Image classification data set "Imagenes360" (AgroJuan/Imagenes360 on GitHub). Class labels (6): aceptable, borrosa, correct, nitida, sobreexpuesta, subexpuesta.

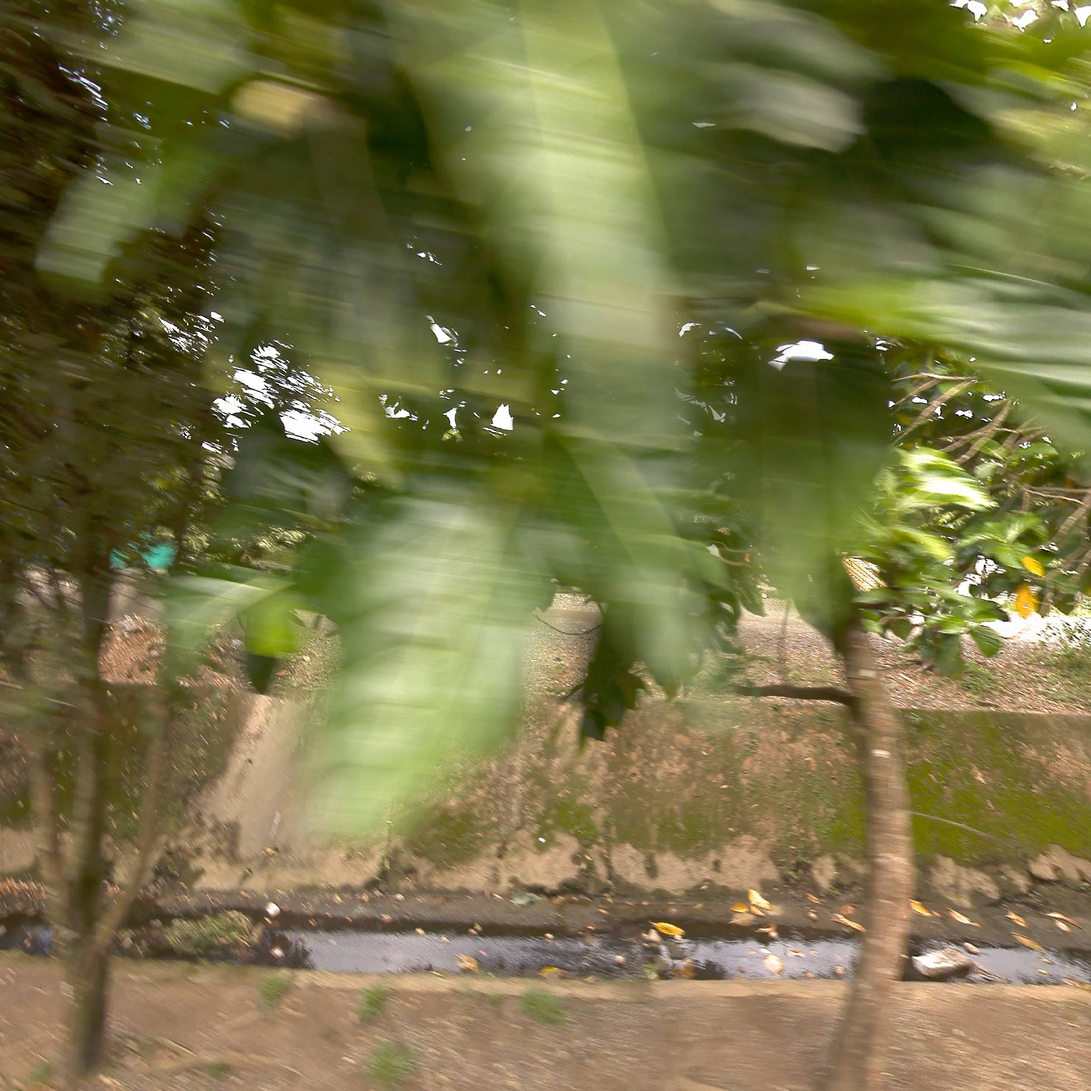
Label: borrosa

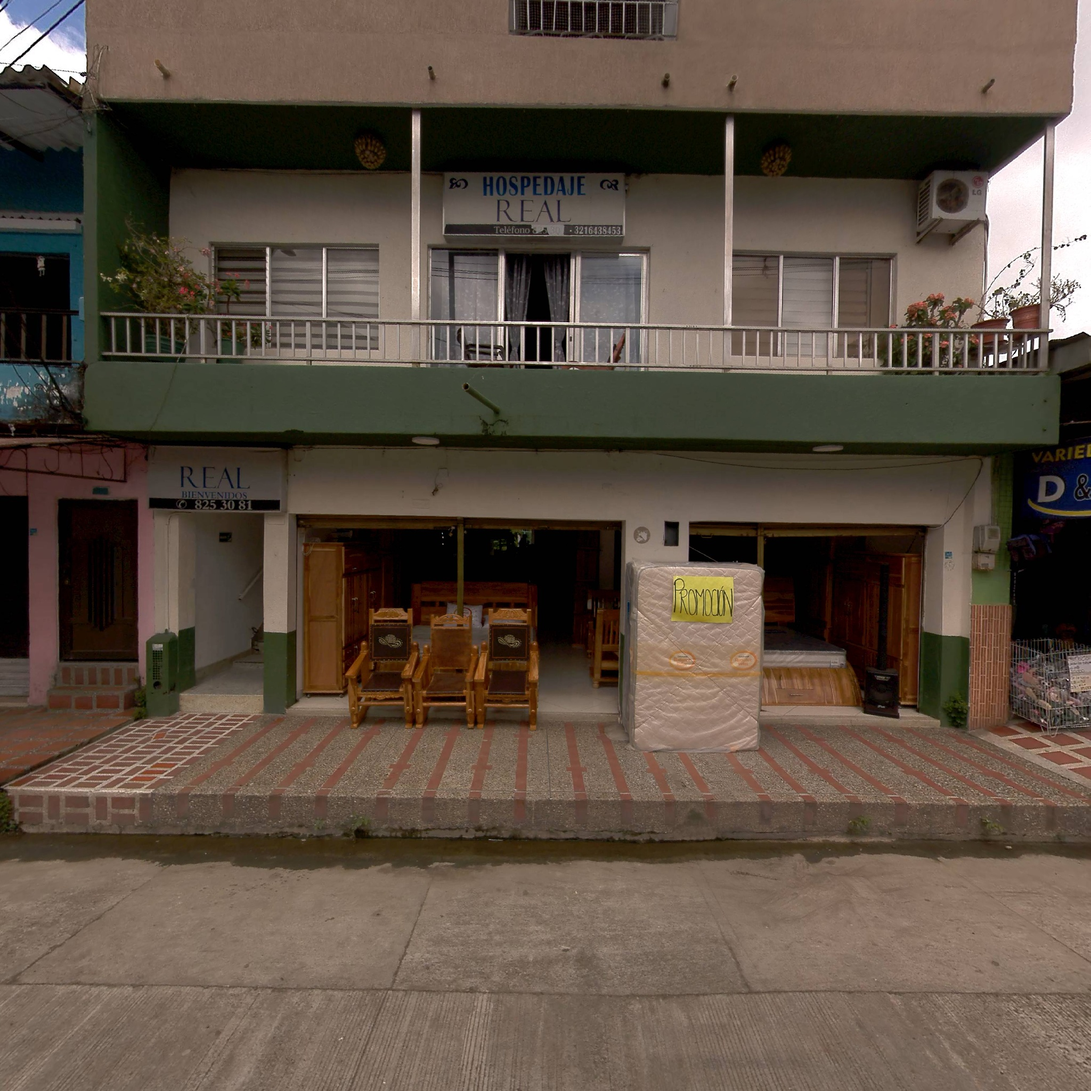
Label: nitida

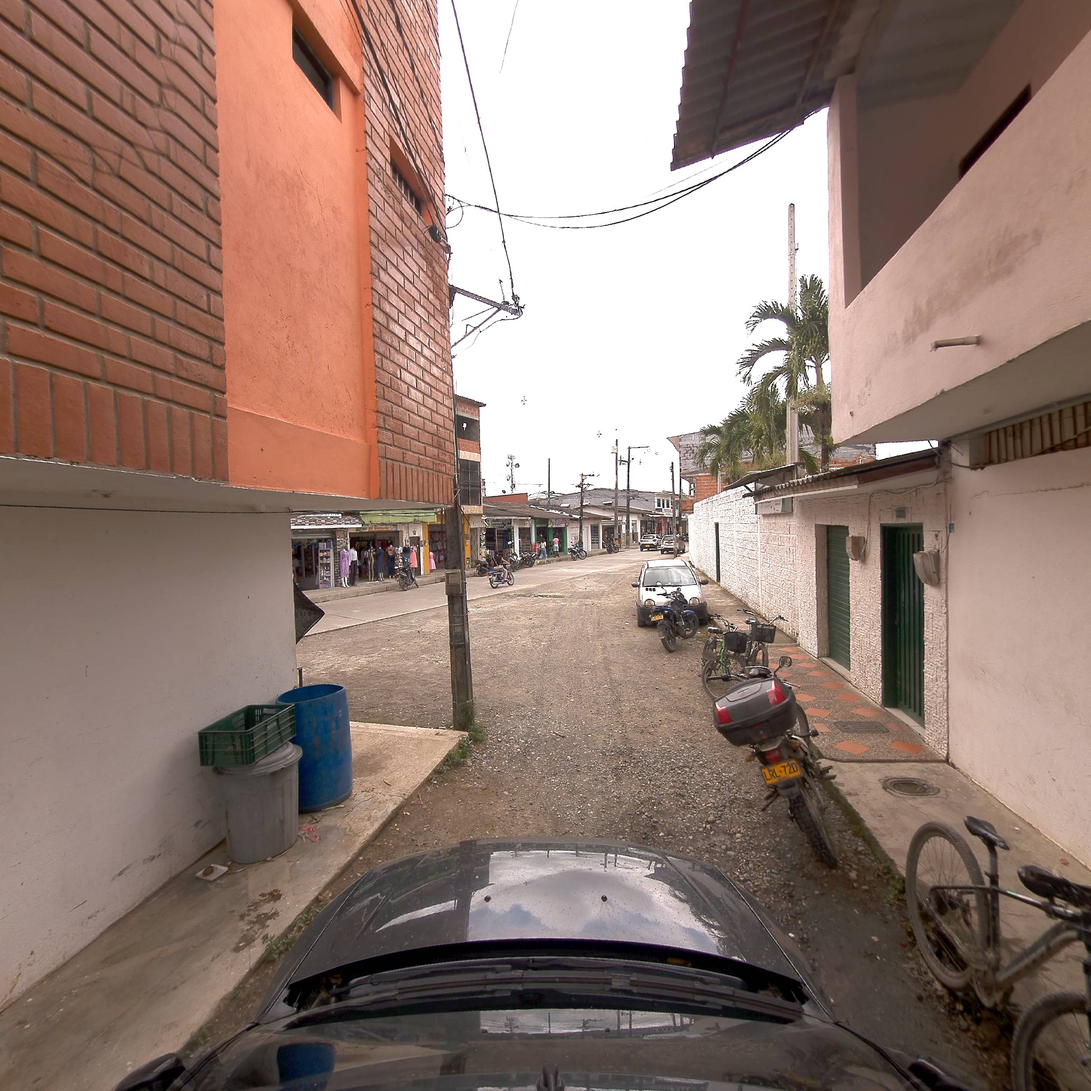
Label: correct

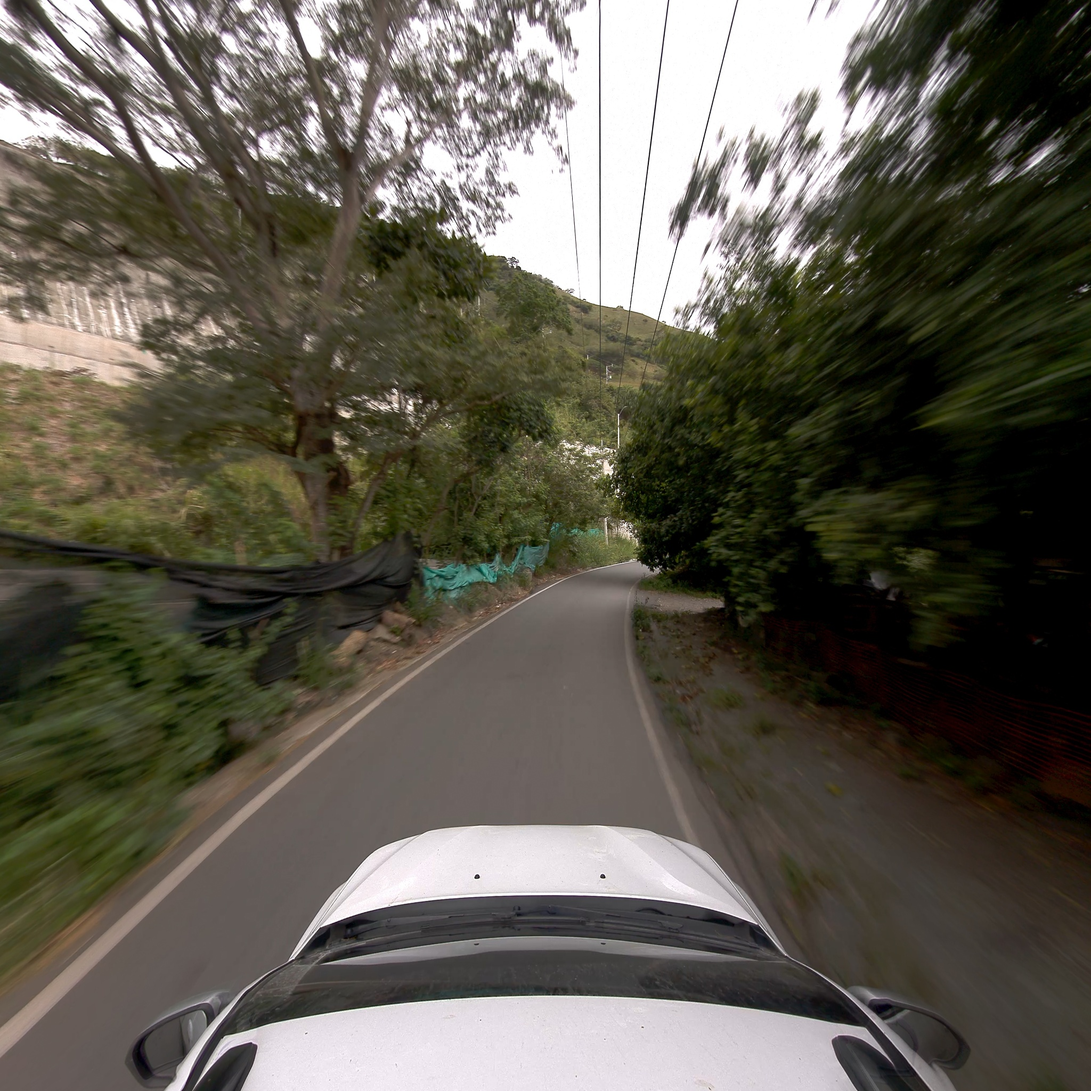
Label: aceptable

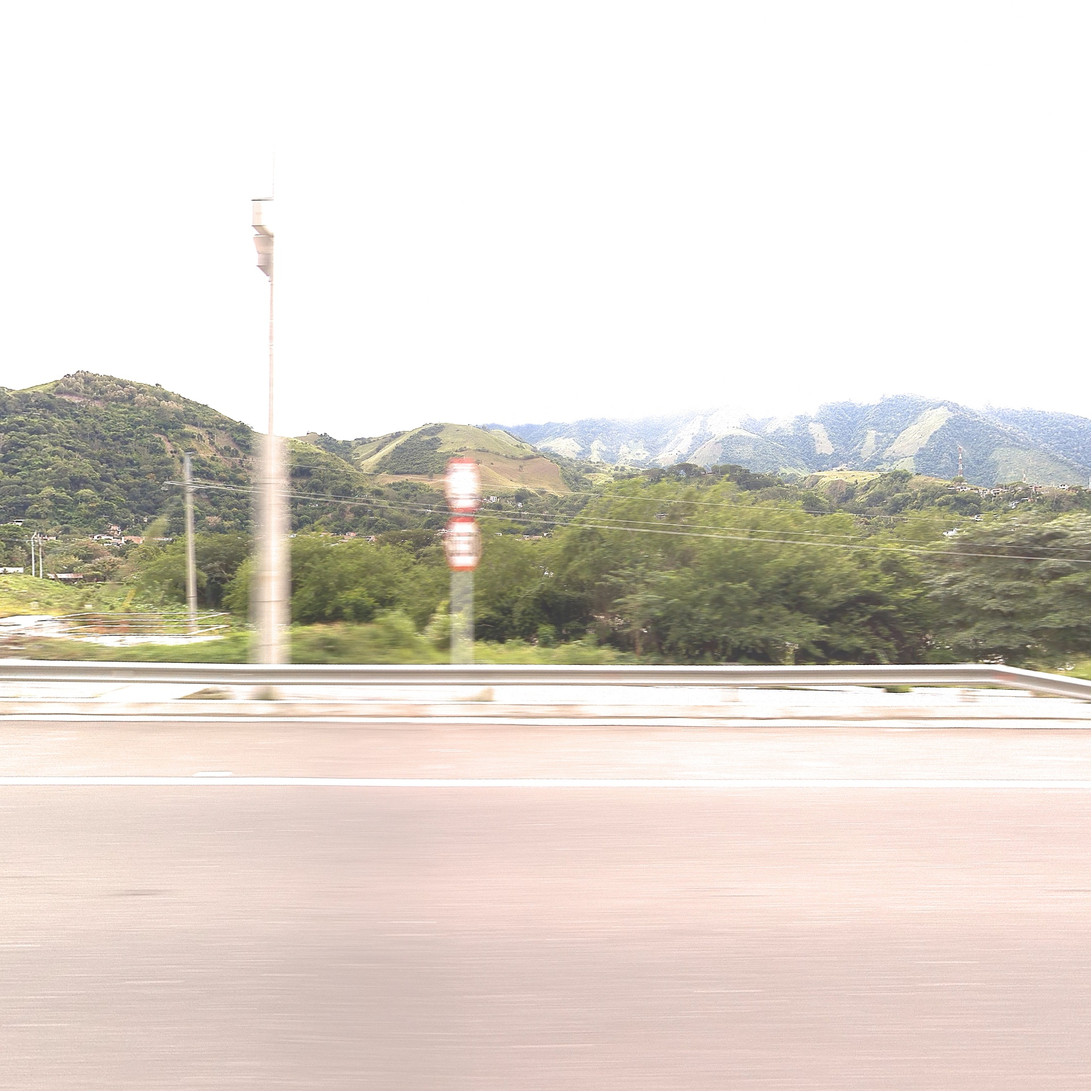
Label: sobreexpuesta

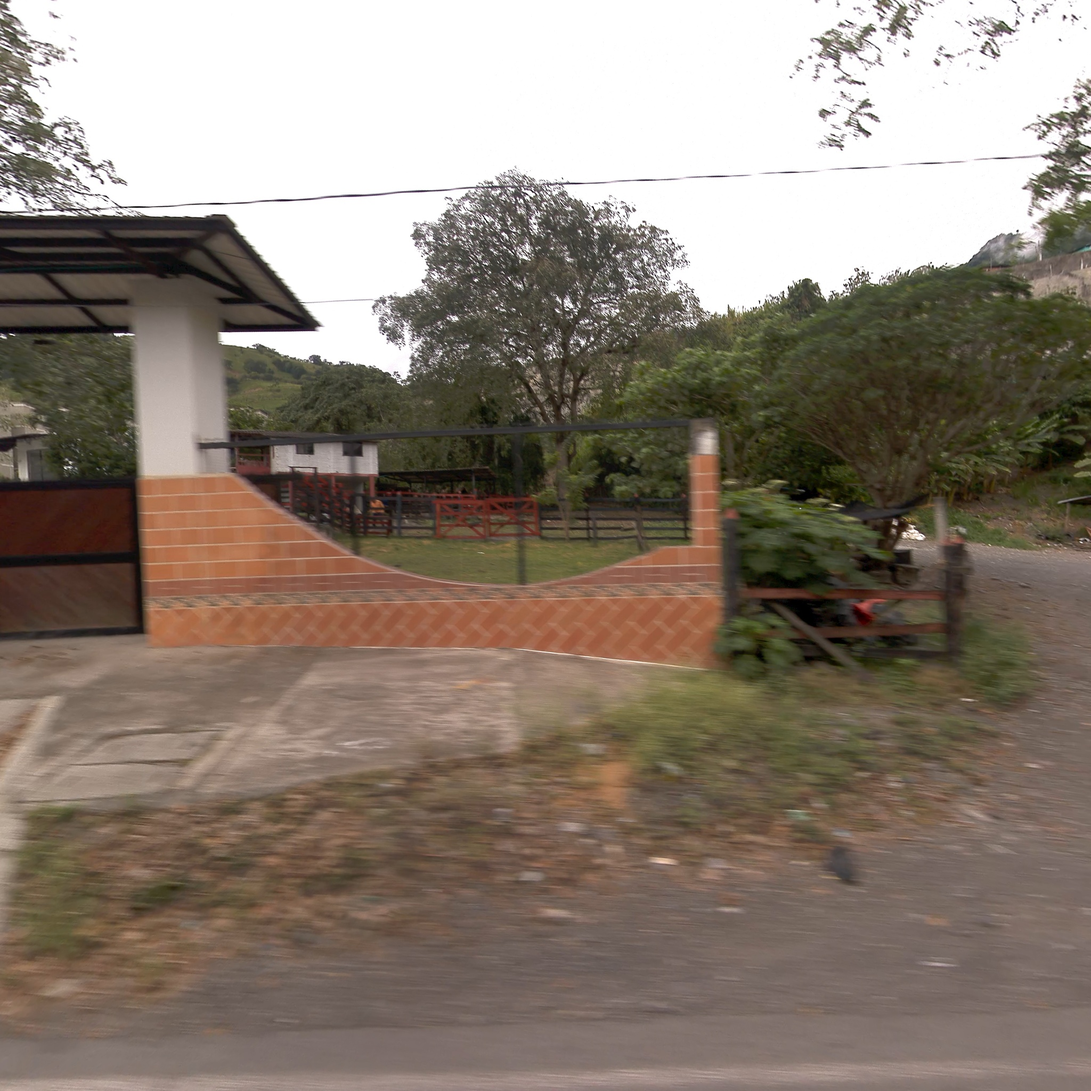
Label: correct
